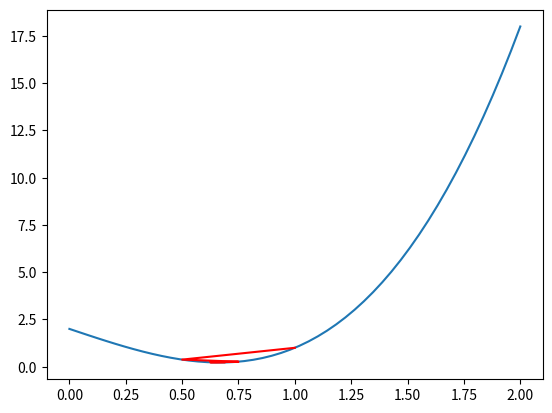

Write Python code to recreate this figure.
import numpy as np
import matplotlib.pyplot as plt

def f(x):
    return 3*(x**3)-4*x+2

def f_der(x):
    return 9*(x**2)-4

x = np.linspace(0,2)
y = f(x)

x1 = 0
x3 = 2
x2 = 1
epsilon = 0.2
iteration = 0
cache = []

while (abs(x3-x1)>epsilon):
    x2 = 0.5*(x1+x3)
    cache.append(x2)
    if f_der(x2)<0:
        x1 = x2
    elif f_der(x2)>0:
        x3 = x2
    else:
        x_bar = x2
        break

    iteration+=1
x_bar = 0.5*(x1+x3)
cache.append(x_bar)
cache = np.array(cache)
plt.plot(x,y)
plt.plot(cache,f(cache),color = 'red')
plt.show()

